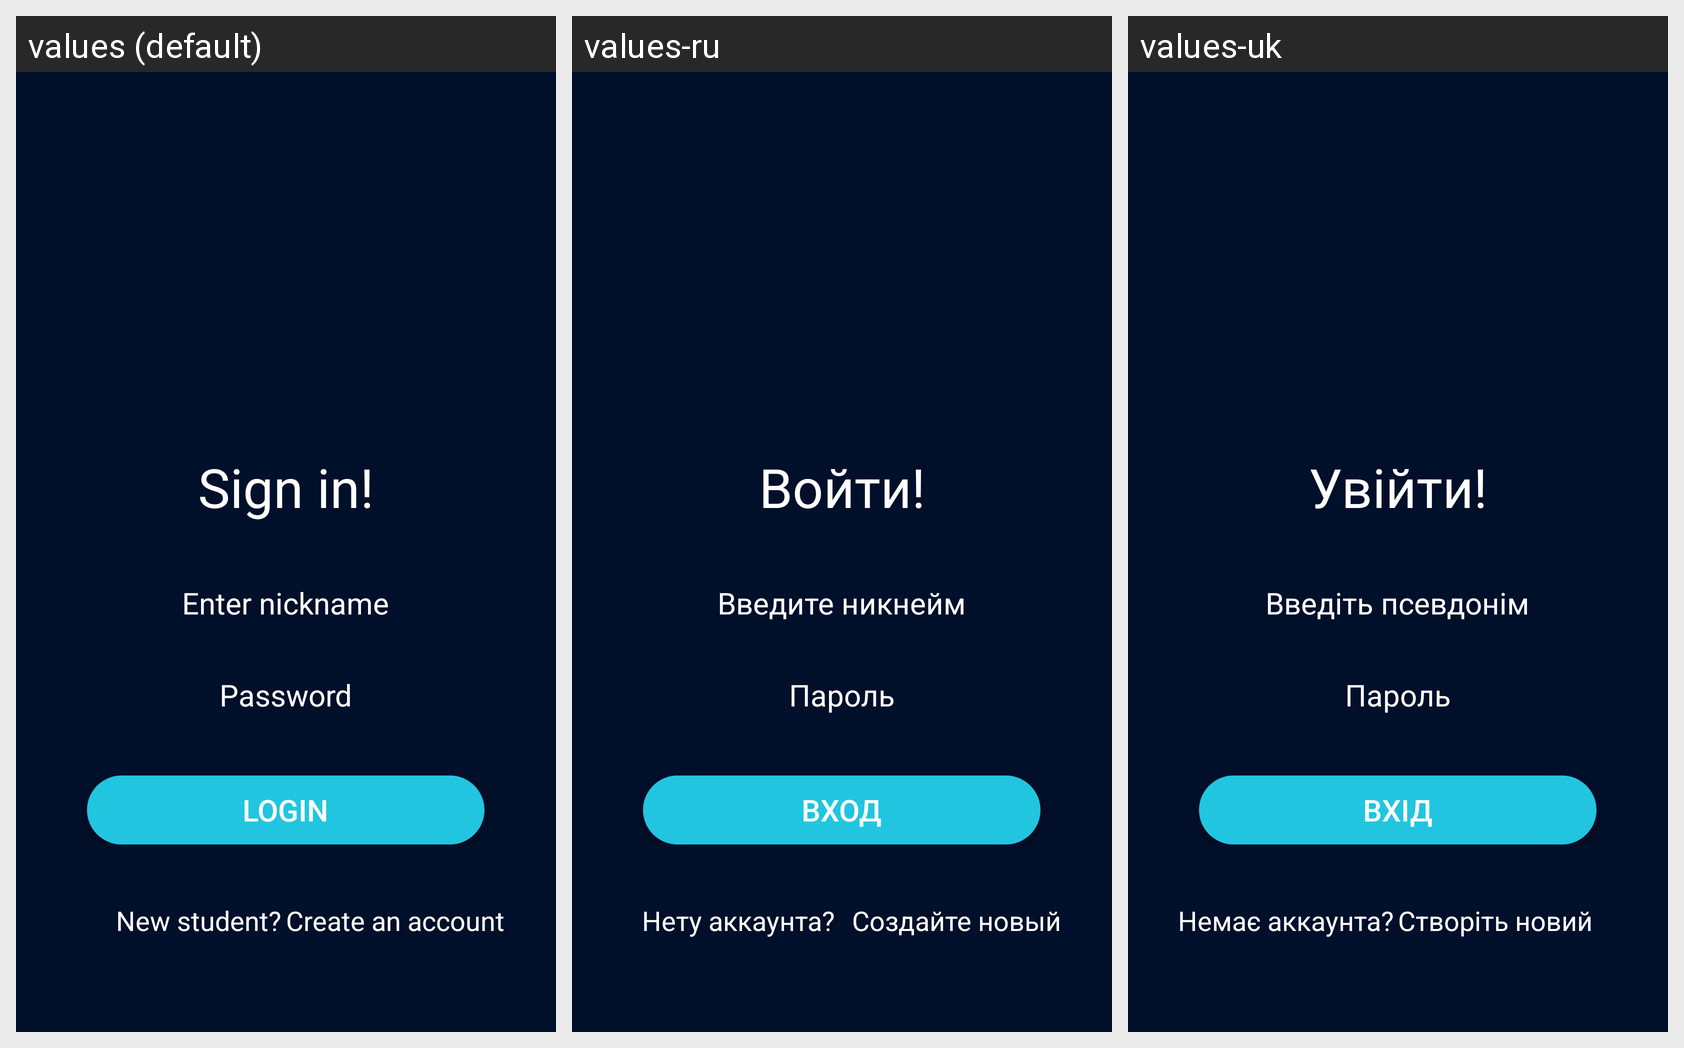

This grid shows one Android layout under several languages. Give, for every string resource on the screen, its name, the default text and each shown locale's text.
Android screen res/layout/activity_login.xml rendered under 3 locales, left to right: values (default), values-ru, values-uk. Device: Nexus 5 (rendered at 1080×1920; each locale shown at half size, 540×960, under a caption strip naming it); theme AppTheme.
Strings drawn on this screen, with the default value and each locale's value (text and hints the layout hard-codes, and strings that could not be matched under every locale, appear in the picture but are not listed):

sign_in
  values: Sign in!
  values-ru: Войти!
  values-uk: Увійти!

enter_nickname
  values: Enter nickname
  values-ru: Введите никнейм
  values-uk: Введіть псевдонім

password
  values: Password
  values-ru: Пароль
  values-uk: Пароль

login
  values: Login
  values-ru: Вход
  values-uk: Вхід

no_account_1
  values: New student?	
  values-ru: Нету аккаунта?	
  values-uk: Немає аккаунта?	

no_account_2
  values: Create an account
  values-ru: 	Создайте новый
  values-uk: Створіть новий
